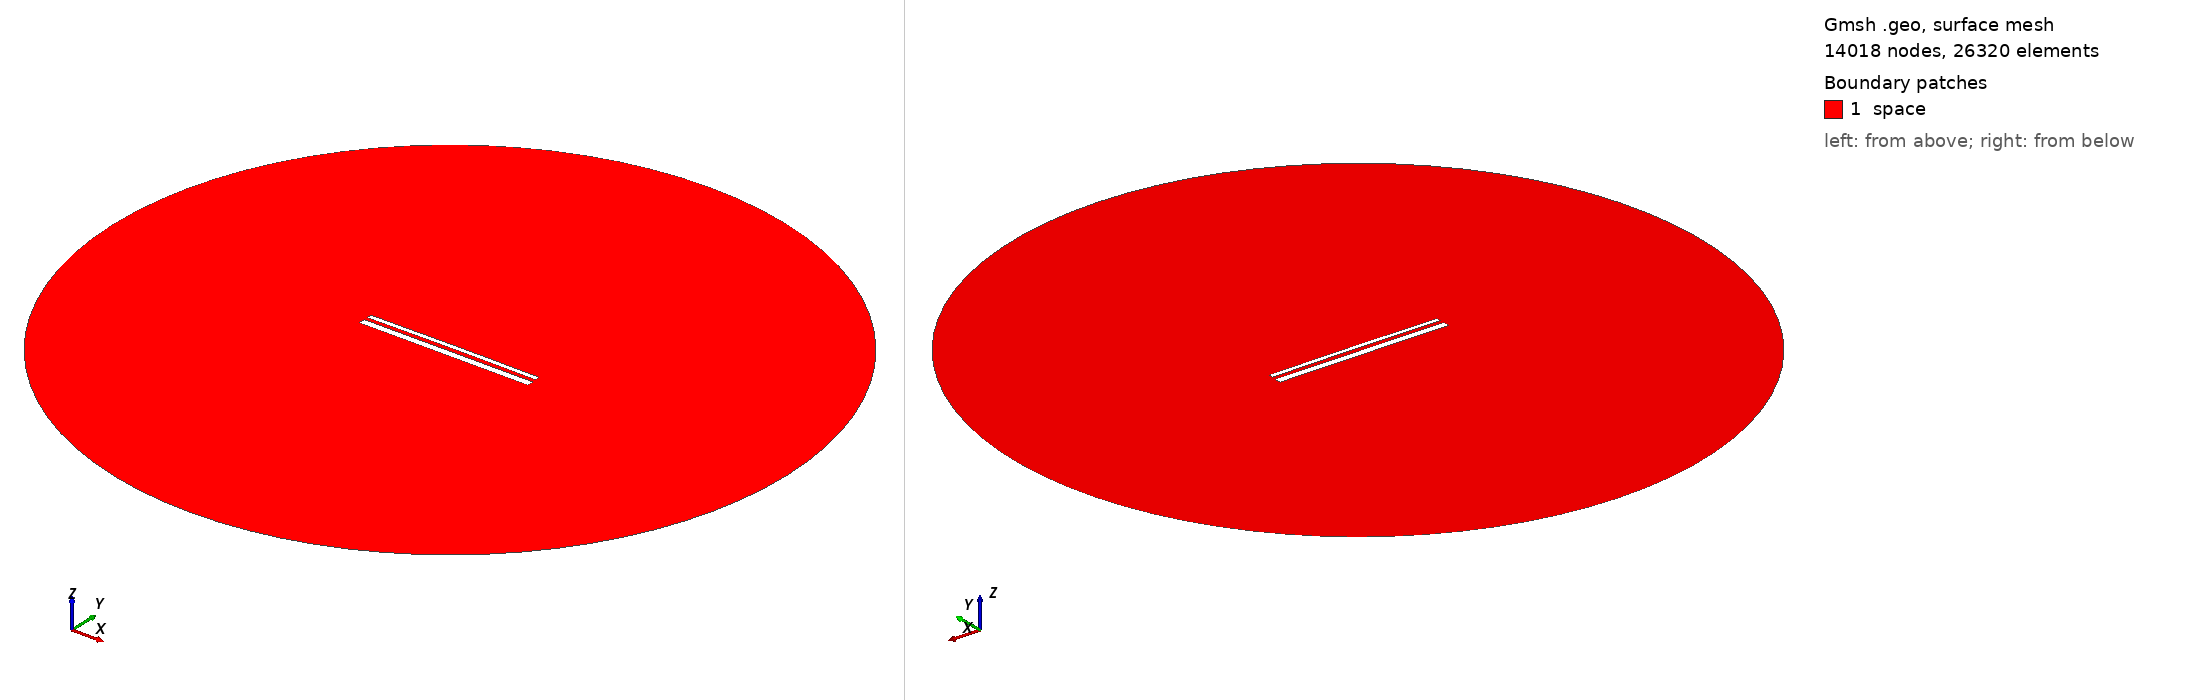

Gmsh geometry script, surface-meshed: 14018 nodes, 26320 surface elements. Boundary patches (legend numbers): 1 space. Left view from above one corner, right view from below the opposite corner. Legend entries are the model's physical surfaces. The drawing asked Gmsh for element sizes between 1% and 20% of the model's largest extent; the script's own settings can give other sizes.

=== 13738.geo (drawn) ===
//---------------------------------------
// Geometry kernel
//---------------------------------------

SetFactory("OpenCASCADE");



//---------------------------------------
// Parameters of the geometry
//---------------------------------------

// Overetch of the upper plate
overetch = 0.5;

// Distance between the plates
distance = 1.75;

// Discretization over the x axis (for the deformation)
nx = 50; 

// Length of the plate
L = 100 - overetch; 

// Number of modes
n = 4; 

// 1st mode coefficient
coeff(1) = 0.15;
beta(1) = 0.596864 * 3.1415926535 / L;

// 2nd mode coefficient
coeff(2) = 0.15;
beta(2) = 1.49418 * 3.1415926535 / L;

// 3rd mode coefficient
coeff(3) = 0.0;
beta(3) = 2.50025 * 3.1415926535 / L;

// 4th mode coefficient
coeff(4) = 0.0;
beta(4) = 3.49999 * 3.1415926535 / L;



//---------------------------------------
// Upper plate (deformed rectangle)
//---------------------------------------

// Coordiantes of the upper plate
xmin = -50;
xmax = 50 - overetch;

// Height of the upper plate
yheight = 4 - 2 * overetch;

// Indexes of the points
UpperID[] = {};
LowerID[] = {};
LeftID[] = {};
RightID[] = {};

// Point index
p = 1;

// Horizontal edges
For i In {1:nx}
    x = xmin + (i-1)*(xmax - xmin)/(nx-1);

    y_bottom = distance / 2 + overetch;
    For j In {1:n}
        C = (Cosh(beta(j)*L) + Cos(beta(j)*L)) / (Sinh(beta(j)*L) + Sin(beta(j)*L));
        y_bottom  = y_bottom + coeff(j) * (Cosh(beta(j)*(x+50)) - Cos(beta(j)*(x+50)) - C * (Sinh(beta(j)*(x+50)) - Sin(beta(j)*(x+50))));
    EndFor

    y_top = y_bottom + yheight;

    Point(p) = {x, y_top, 0, 1.0};
    UpperID[i] = p;
    p = p + 1;

    Point(p) = {x, y_bottom, 0, 1.0};
    LowerID[i] = p;
    p = p + 1;
EndFor

// Create point lists
UpperPts[] = {}; LowerPts[] = {};
For i In {1:nx}
  UpperPts[] += {UpperID[i]};
  LowerPts[] += {LowerID[i]};
EndFor

// Build splines
Spline(1) = {UpperPts[]};
Spline(2) = {LowerPts[]};
Line(3) = {LowerPts[nx-1], UpperPts[nx-1]};
Line(4) = {LowerPts[0], UpperPts[0]};

// Build the plane surface
Curve Loop(1) = {2, 3, -1, -4};
Plane Surface(1) = {1};



//---------------------------------------
// Lower plate (rectangle)
//---------------------------------------

// Vertices
Point(1001) = {-50, -1, 0, 1.0};
Point(1002) = { 50, -1, 0, 1.0};
Point(1003) = { 50,  -5, 0, 1.0};
Point(1004) = {-50,  -5, 0, 1.0};

// Edges
Line(5) = {1001, 1002};
Line(6) = {1002, 1003};
Line(7) = {1003, 1004};
Line(8) = {1004, 1001};

// Plane surface
Line Loop(2) = {5, 6, 7, 8};
Plane Surface(2) = {2}; 



//---------------------------------------
// Outer (fictious) boundary
//---------------------------------------

// Points
Point(1005) = {0, 0, 0};       // Center
Point(1006) = {200, 0, 0};     // Start point
Point(1007) = {0, 200, 0};     // 90 degrees
Point(1008) = {-200, 0, 0};    // 180 degrees
Point(1009) = {0, -200, 0};    // 270 degrees

// Circle arcs (each needs start, center, end)
Circle(9) = {1006, 1005, 1007};
Circle(10) = {1007, 1005, 1008};
Circle(11) = {1008, 1005, 1009};
Circle(12) = {1009, 1005, 1006};

// Plane surface for the entire domain
Curve Loop(3) = {9, 10, 11, 12};
Surface(3) = {3};

// Subtract the plates from the whole domain to obtain the actual domain where we want to solve the equations
BooleanDifference{ Surface{3}; Delete; }{ Surface{1}; Surface{2}; Delete; }




//---------------------------------------
// Transfinite Lines/Curves
//---------------------------------------

// Set the number of points on the boundaries
r = 7;

// Plates
Transfinite Curve {1, 2} = 50*r Using Progression 1;
Transfinite Curve {3, 4} = 2*r Using Progression 1;
Transfinite Line {5, 7} = 50*r Using Progression 1;
Transfinite Line {6, 8} = 2*r Using Progression 1;

// Outer boundary
Transfinite Line {9, 10, 11, 12} = 20 Using Progression 1;



//---------------------------------------
// Physical groups
//---------------------------------------                

// Physical curves (boundaries)
Physical Line("force_segment", 10) = {2};
Physical Line("upper_plate", 11) = {1, 3, 4};
Physical Line("lower_plate", 12) = {5, 6, 7, 8};
Physical Line("boundary", 20) = {9, 10, 11, 12};

// Physical Surfaces
Physical Surface("space", 30) = {3};



//---------------------------------------
// 6. Generate the Mesh
//---------------------------------------

// 2D mesh generation
Mesh 2;
